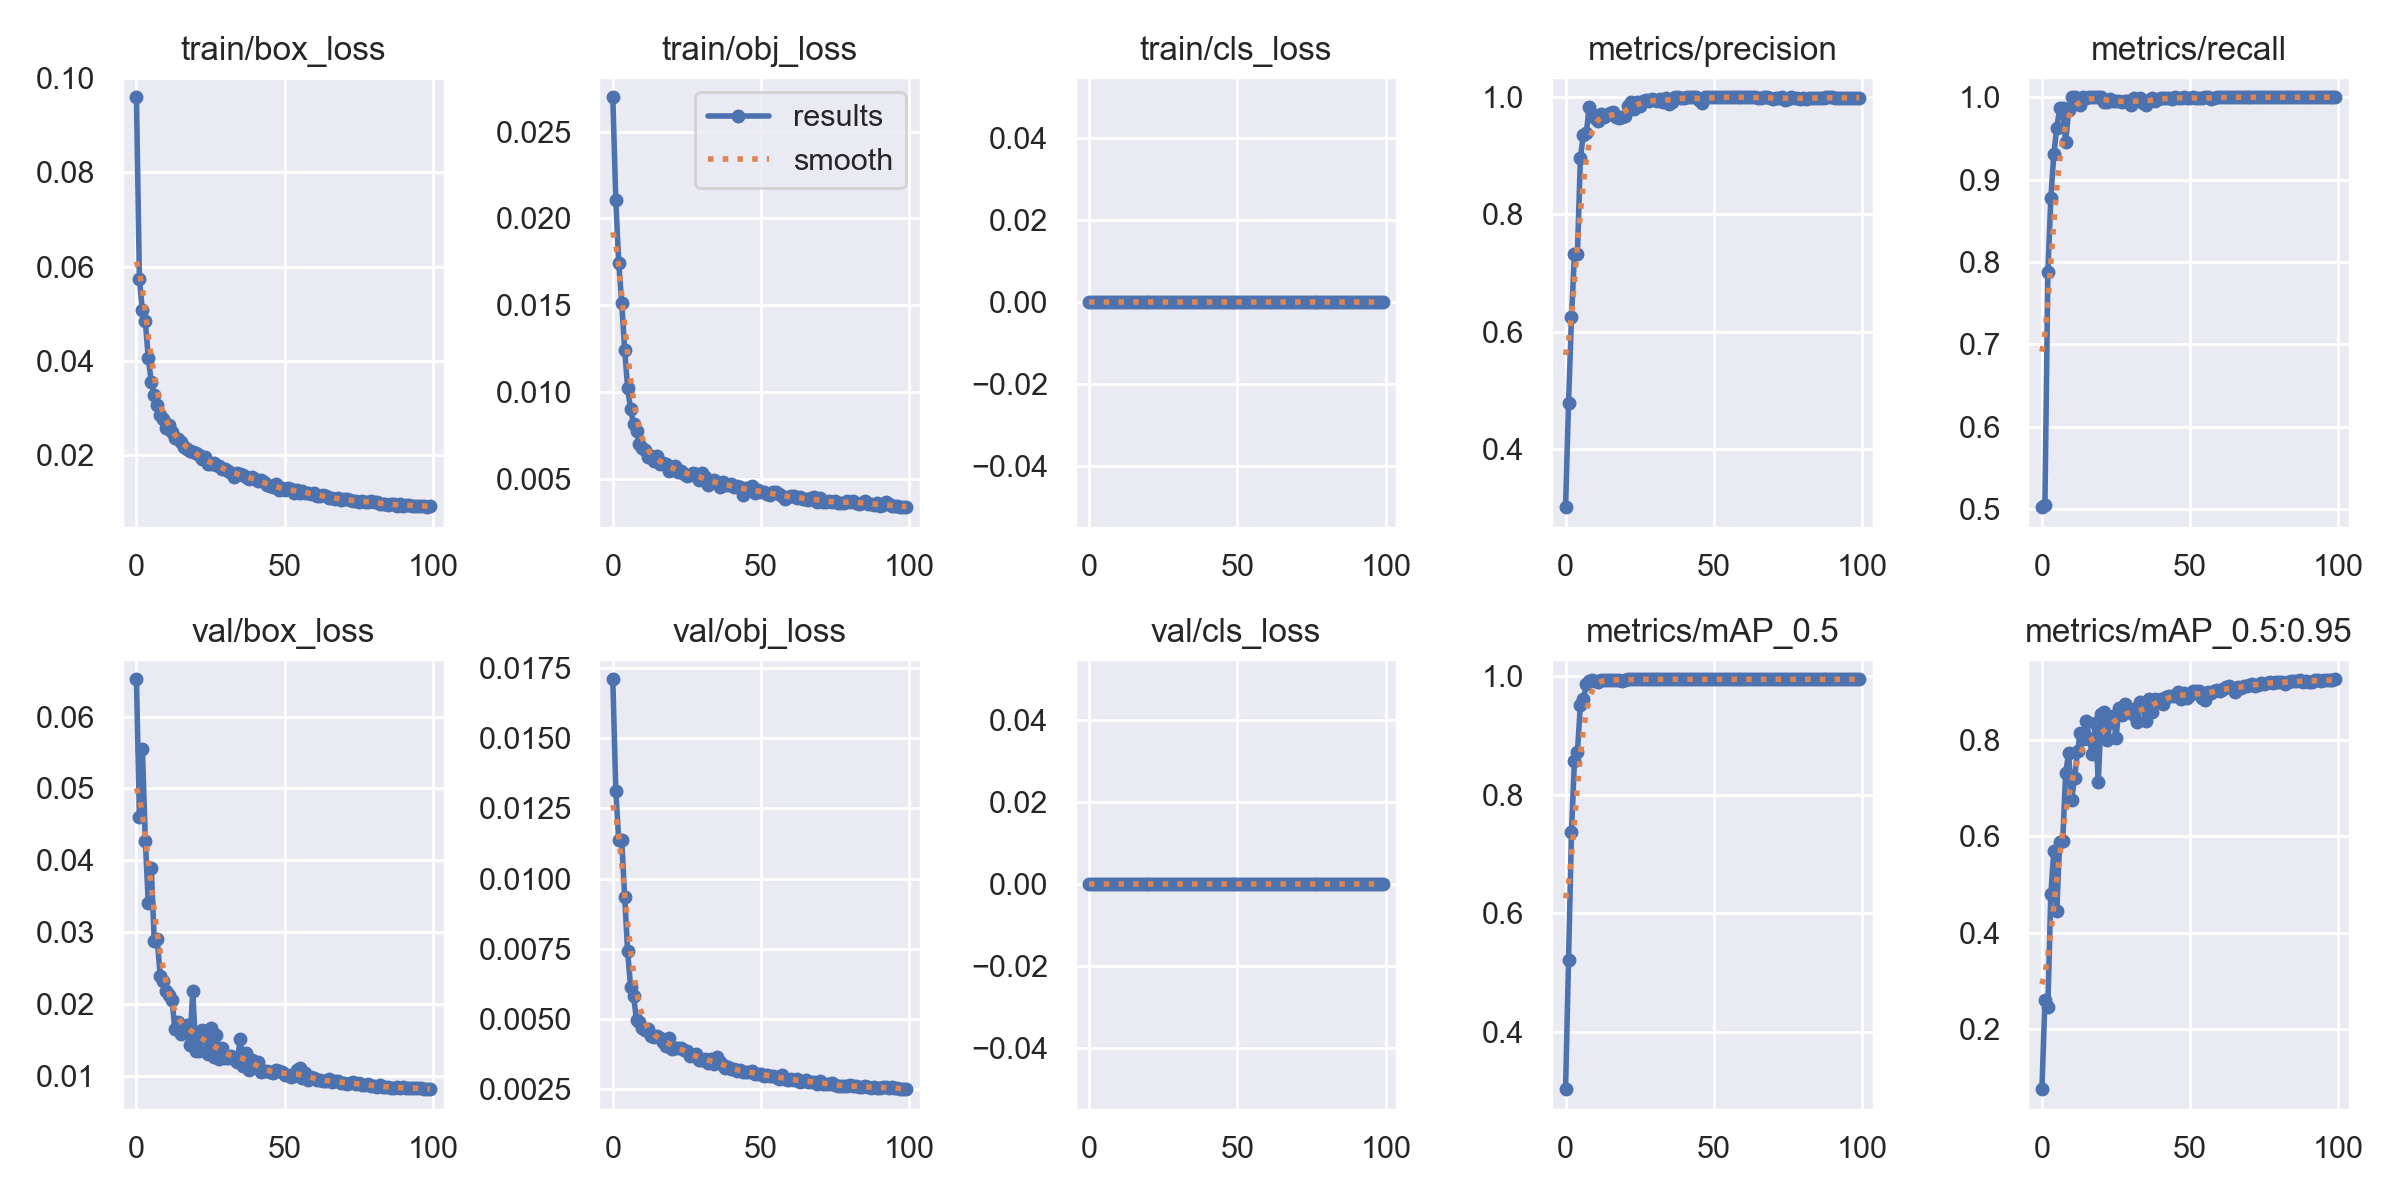

Values plotted in this chart, from the file beside it:
epoch, train/box_loss, train/obj_loss, train/cls_loss, metrics/precision, metrics/recall, metrics/mAP_0.5, metrics/mAP_0.5:0.95, val/box_loss, val/obj_loss, val/cls_loss, x/lr0, x/lr1, x/lr2
0, 0.09594, 0.02697, 0, 0.3006, 0.5024, 0.3029, 0.07525, 0.06517, 0.0171, 0, 0.0748, 0.0028, 0.0028
1, 0.05732, 0.02105, 0, 0.4789, 0.5048, 0.521, 0.2598, 0.04599, 0.01313, 0, 0.04864, 0.005644, 0.005644
2, 0.0508, 0.01743, 0, 0.6252, 0.7878, 0.7376, 0.2466, 0.05554, 0.01138, 0, 0.02243, 0.00843, 0.00843
3, 0.04836, 0.01515, 0, 0.7319, 0.8777, 0.8578, 0.4806, 0.04277, 0.01137, 0, 0.009703, 0.009703, 0.009703
4, 0.0406, 0.01242, 0, 0.7328, 0.9308, 0.8716, 0.5697, 0.03403, 0.009358, 0, 0.009703, 0.009703, 0.009703
5, 0.03555, 0.01025, 0, 0.8965, 0.9628, 0.952, 0.4459, 0.03899, 0.007409, 0, 0.009604, 0.009604, 0.009604
6, 0.0327, 0.009001, 0, 0.9364, 0.9868, 0.9614, 0.5896, 0.02884, 0.006139, 0, 0.009505, 0.009505, 0.009505
7, 0.03054, 0.008184, 0, 0.9395, 0.9875, 0.9863, 0.5899, 0.0291, 0.005806, 0, 0.009406, 0.009406, 0.009406
8, 0.02856, 0.007738, 0, 0.9838, 0.9455, 0.9923, 0.7319, 0.02401, 0.004966, 0, 0.009307, 0.009307, 0.009307
9, 0.02764, 0.007006, 0, 0.9711, 0.9844, 0.9942, 0.7732, 0.02327, 0.004877, 0, 0.009208, 0.009208, 0.009208
10, 0.02585, 0.006753, 0, 0.964, 1, 0.9928, 0.6768, 0.02185, 0.004691, 0, 0.009109, 0.009109, 0.009109
11, 0.02638, 0.006657, 0, 0.9594, 1, 0.9908, 0.721, 0.02126, 0.0046, 0, 0.00901, 0.00901, 0.00901
12, 0.02496, 0.006263, 0, 0.9716, 0.9928, 0.994, 0.7773, 0.02055, 0.004627, 0, 0.008911, 0.008911, 0.008911
13, 0.02353, 0.006333, 0, 0.9657, 0.9904, 0.9943, 0.8151, 0.01659, 0.004381, 0, 0.008812, 0.008812, 0.008812
14, 0.02336, 0.00605, 0, 0.9693, 1, 0.9941, 0.8023, 0.01751, 0.004363, 0, 0.008713, 0.008713, 0.008713
15, 0.02281, 0.006302, 0, 0.9738, 0.9988, 0.9942, 0.8402, 0.01582, 0.004386, 0, 0.008614, 0.008614, 0.008614
16, 0.02162, 0.00585, 0, 0.9743, 0.9998, 0.9941, 0.8024, 0.01639, 0.004331, 0, 0.008515, 0.008515, 0.008515
17, 0.02134, 0.00589, 0, 0.9672, 1, 0.9943, 0.7705, 0.01713, 0.004191, 0, 0.008416, 0.008416, 0.008416
18, 0.02088, 0.005876, 0, 0.9649, 1, 0.9941, 0.8352, 0.01437, 0.004044, 0, 0.008317, 0.008317, 0.008317
19, 0.02073, 0.005473, 0, 0.9661, 1, 0.9926, 0.7137, 0.02186, 0.004315, 0, 0.008218, 0.008218, 0.008218
20, 0.02043, 0.005673, 0, 0.9673, 1, 0.9936, 0.8548, 0.01356, 0.003941, 0, 0.008119, 0.008119, 0.008119
21, 0.02011, 0.005714, 0, 0.9854, 0.994, 0.9948, 0.8595, 0.01352, 0.003954, 0, 0.00802, 0.00802, 0.00802
22, 0.01924, 0.005415, 0, 0.9928, 0.9942, 0.9949, 0.7996, 0.01649, 0.003966, 0, 0.007921, 0.007921, 0.007921
23, 0.01951, 0.005444, 0, 0.9805, 0.9976, 0.9948, 0.8372, 0.01531, 0.003972, 0, 0.007822, 0.007822, 0.007822
24, 0.01812, 0.005266, 0, 0.9921, 0.9952, 0.9949, 0.8506, 0.01312, 0.003904, 0, 0.007723, 0.007723, 0.007723
25, 0.01803, 0.005145, 0, 0.9859, 0.9952, 0.9949, 0.8056, 0.01668, 0.003854, 0, 0.007624, 0.007624, 0.007624
26, 0.01825, 0.005201, 0, 0.9928, 0.9957, 0.9949, 0.8667, 0.01271, 0.003698, 0, 0.007525, 0.007525, 0.007525
27, 0.01795, 0.005335, 0, 0.996, 0.994, 0.995, 0.8527, 0.01579, 0.003714, 0, 0.007426, 0.007426, 0.007426
28, 0.0177, 0.005302, 0, 0.994, 0.9954, 0.995, 0.8745, 0.01244, 0.003762, 0, 0.007327, 0.007327, 0.007327
29, 0.01714, 0.004911, 0, 0.9964, 0.9951, 0.995, 0.8577, 0.014, 0.003541, 0, 0.007228, 0.007228, 0.007228
30, 0.0171, 0.005346, 0, 0.9949, 0.9904, 0.995, 0.8647, 0.01253, 0.003557, 0, 0.007129, 0.007129, 0.007129
31, 0.01659, 0.00512, 0, 0.994, 0.9987, 0.995, 0.853, 0.01255, 0.003561, 0, 0.00703, 0.00703, 0.00703
32, 0.01624, 0.004654, 0, 0.9974, 0.9964, 0.995, 0.8382, 0.01276, 0.00344, 0, 0.006931, 0.006931, 0.006931
33, 0.01539, 0.004829, 0, 0.9927, 0.9988, 0.995, 0.8801, 0.01245, 0.003566, 0, 0.006832, 0.006832, 0.006832
34, 0.01623, 0.004929, 0, 0.9988, 0.9925, 0.995, 0.8706, 0.01197, 0.003414, 0, 0.006733, 0.006733, 0.006733
35, 0.01594, 0.004791, 0, 0.9892, 0.991, 0.9949, 0.8392, 0.01525, 0.00364, 0, 0.006634, 0.006634, 0.006634
36, 0.01566, 0.004539, 0, 0.9928, 0.9964, 0.995, 0.8863, 0.01149, 0.003455, 0, 0.006535, 0.006535, 0.006535
37, 0.01541, 0.004805, 0, 1, 0.9988, 0.995, 0.8578, 0.01319, 0.003367, 0, 0.006436, 0.006436, 0.006436
38, 0.01495, 0.004636, 0, 1, 0.996, 0.995, 0.8862, 0.01095, 0.003252, 0, 0.006337, 0.006337, 0.006337
39, 0.01528, 0.004634, 0, 0.999, 0.9976, 0.995, 0.8815, 0.01229, 0.003297, 0, 0.006238, 0.006238, 0.006238
40, 0.01493, 0.004684, 0, 0.9984, 0.9988, 0.995, 0.8865, 0.01152, 0.00322, 0, 0.006139, 0.006139, 0.006139
41, 0.01458, 0.004523, 0, 0.9999, 0.9988, 0.995, 0.8752, 0.01196, 0.003208, 0, 0.00604, 0.00604, 0.00604
42, 0.01463, 0.004583, 0, 1, 0.9988, 0.995, 0.8905, 0.0106, 0.003158, 0, 0.005941, 0.005941, 0.005941
43, 0.0143, 0.004514, 0, 1, 0.9987, 0.995, 0.892, 0.01081, 0.003166, 0, 0.005842, 0.005842, 0.005842
44, 0.01355, 0.004086, 0, 0.9998, 0.9976, 0.995, 0.8921, 0.01069, 0.003128, 0, 0.005743, 0.005743, 0.005743
45, 0.0135, 0.004458, 0, 0.9949, 1, 0.995, 0.8924, 0.01056, 0.003099, 0, 0.005644, 0.005644, 0.005644
46, 0.01312, 0.004354, 0, 0.9905, 0.9997, 0.995, 0.9, 0.01043, 0.003123, 0, 0.005545, 0.005545, 0.005545
47, 0.01382, 0.004599, 0, 1, 0.9996, 0.995, 0.8857, 0.01083, 0.003147, 0, 0.005446, 0.005446, 0.005446
48, 0.01258, 0.004185, 0, 1, 1, 0.995, 0.8989, 0.01069, 0.003028, 0, 0.005347, 0.005347, 0.005347
49, 0.01296, 0.004385, 0, 1, 0.9988, 0.995, 0.8885, 0.01063, 0.003045, 0, 0.005248, 0.005248, 0.005248
50, 0.01265, 0.004265, 0, 0.9999, 0.9988, 0.995, 0.8933, 0.01023, 0.003059, 0, 0.005149, 0.005149, 0.005149
51, 0.013, 0.004215, 0, 1, 0.9998, 0.995, 0.9023, 0.01016, 0.002965, 0, 0.00505, 0.00505, 0.00505
52, 0.01276, 0.004131, 0, 1, 0.9986, 0.995, 0.9028, 0.009886, 0.003, 0, 0.004951, 0.004951, 0.004951
53, 0.01192, 0.004045, 0, 1, 0.9986, 0.995, 0.902, 0.01009, 0.002982, 0, 0.004852, 0.004852, 0.004852
54, 0.01268, 0.004219, 0, 0.9999, 0.9988, 0.995, 0.8884, 0.01083, 0.002982, 0, 0.004753, 0.004753, 0.004753
55, 0.01204, 0.004219, 0, 1, 1, 0.995, 0.8835, 0.0112, 0.002929, 0, 0.004654, 0.004654, 0.004654
56, 0.01244, 0.004132, 0, 0.9999, 1, 0.995, 0.9008, 0.009744, 0.002861, 0, 0.004555, 0.004555, 0.004555
57, 0.01198, 0.004036, 0, 0.9999, 0.9976, 0.995, 0.8989, 0.0105, 0.003018, 0, 0.004456, 0.004456, 0.004456
58, 0.01191, 0.003851, 0, 1, 0.9988, 0.995, 0.903, 0.009496, 0.002857, 0, 0.004357, 0.004357, 0.004357
59, 0.01165, 0.003966, 0, 1, 1, 0.995, 0.9051, 0.009884, 0.002825, 0, 0.004258, 0.004258, 0.004258
... 40 more rows
